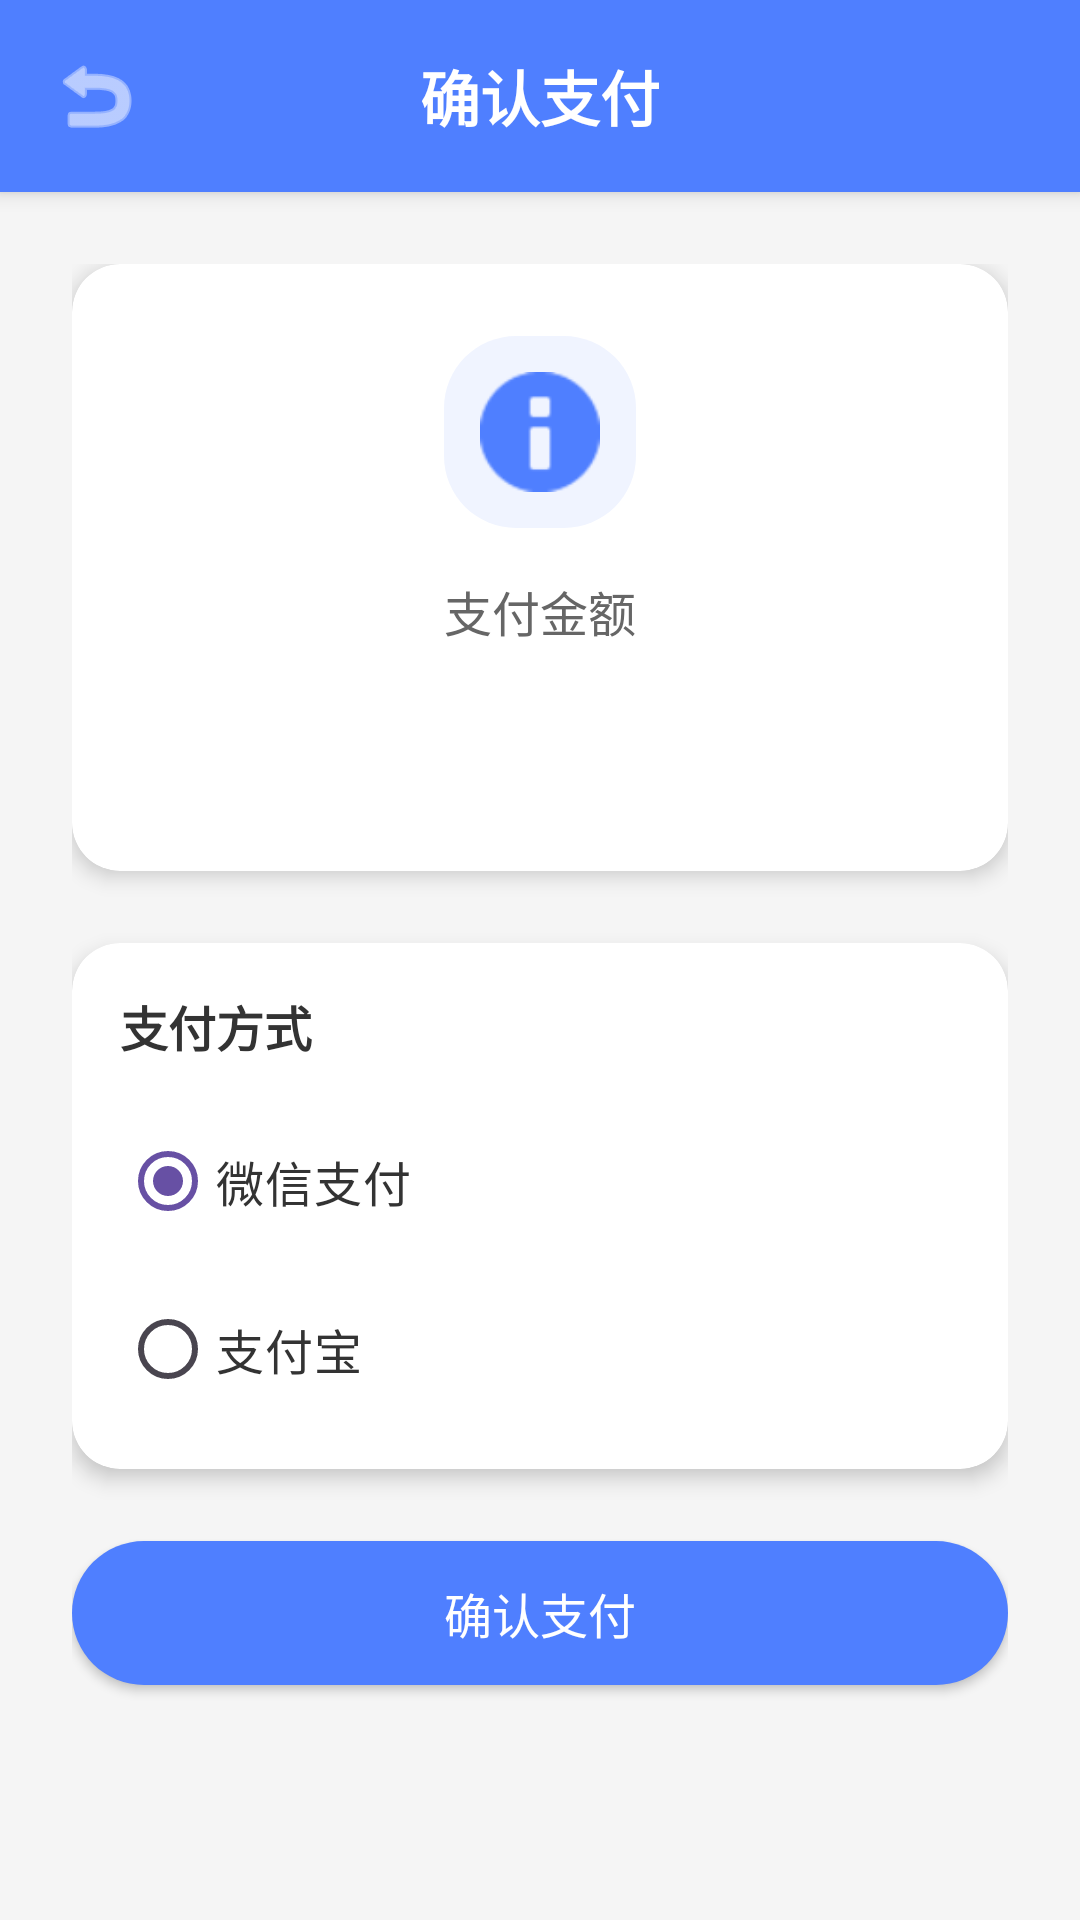

The Android layout XML behind this screen, and the referenced resources:
<!-- AndroidManifest.xml: application theme Theme.Aidiancan -->
<!-- res/layout/activity_payment.xml -->
<?xml version="1.0" encoding="utf-8"?>
<LinearLayout xmlns:android="http://schemas.android.com/apk/res/android"
    xmlns:app="http://schemas.android.com/apk/res-auto"
    android:layout_width="match_parent"
    android:layout_height="match_parent"
    android:background="#F5F5F5"
    android:orientation="vertical">

    
    <RelativeLayout
        android:layout_width="match_parent"
        android:layout_height="wrap_content"
        android:background="#4F7FFF"
        android:elevation="4dp"
        android:padding="16dp">

        <ImageButton
            android:id="@+id/btn_back"
            android:layout_width="32dp"
            android:layout_height="32dp"
            android:layout_alignParentStart="true"
            android:layout_centerVertical="true"
            android:background="?attr/selectableItemBackgroundBorderless"
            android:padding="4dp"
            android:src="@android:drawable/ic_menu_revert"
            android:tint="#FFFFFF" />

        <TextView
            android:layout_width="wrap_content"
            android:layout_height="wrap_content"
            android:layout_centerInParent="true"
            android:text="确认支付"
            android:textColor="#FFFFFF"
            android:textSize="20sp"
            android:textStyle="bold" />
    </RelativeLayout>

    
    <LinearLayout
        android:layout_width="match_parent"
        android:layout_height="match_parent"
        android:gravity="center_horizontal"
        android:orientation="vertical"
        android:padding="24dp">

        
        <androidx.cardview.widget.CardView
            android:layout_width="match_parent"
            android:layout_height="wrap_content"
            android:layout_marginBottom="24dp"
            app:cardCornerRadius="16dp"
            app:cardElevation="4dp">

            <LinearLayout
                android:layout_width="match_parent"
                android:layout_height="wrap_content"
                android:gravity="center"
                android:orientation="vertical"
                android:padding="24dp">

                <ImageView
                    android:layout_width="64dp"
                    android:layout_height="64dp"
                    android:layout_marginBottom="16dp"
                    android:background="@drawable/icon_background"
                    android:padding="12dp"
                    android:src="@android:drawable/ic_dialog_info"
                    android:tint="#4F7FFF" />

                <TextView
                    android:layout_width="wrap_content"
                    android:layout_height="wrap_content"
                    android:text="支付金额"
                    android:textColor="#666666"
                    android:textSize="16sp" />

                <TextView
                    android:id="@+id/tv_total_amount"
                    android:layout_width="wrap_content"
                    android:layout_height="wrap_content"
                    android:layout_marginTop="8dp"
                    android:textColor="#4F7FFF"
                    android:textSize="32sp"
                    android:textStyle="bold" />
            </LinearLayout>
        </androidx.cardview.widget.CardView>

        
        <androidx.cardview.widget.CardView
            android:layout_width="match_parent"
            android:layout_height="wrap_content"
            android:layout_marginBottom="24dp"
            app:cardCornerRadius="16dp"
            app:cardElevation="4dp">

            <LinearLayout
                android:layout_width="match_parent"
                android:layout_height="wrap_content"
                android:orientation="vertical"
                android:padding="16dp">

                <TextView
                    android:layout_width="wrap_content"
                    android:layout_height="wrap_content"
                    android:layout_marginBottom="16dp"
                    android:text="支付方式"
                    android:textColor="#333333"
                    android:textSize="16sp"
                    android:textStyle="bold" />

                <RadioGroup
                    android:id="@+id/rg_payment_method"
                    android:layout_width="match_parent"
                    android:layout_height="wrap_content"
                    android:orientation="vertical">

                    <RadioButton
                        android:id="@+id/rb_wechat"
                        android:layout_width="match_parent"
                        android:layout_height="wrap_content"
                        android:layout_marginBottom="8dp"
                        android:buttonTint="#4F7FFF"
                        android:checked="true"
                        android:text="微信支付"
                        android:textColor="#333333"
                        android:textSize="16sp" />

                    <RadioButton
                        android:id="@+id/rb_alipay"
                        android:layout_width="match_parent"
                        android:layout_height="wrap_content"
                        android:buttonTint="#4F7FFF"
                        android:text="支付宝"
                        android:textColor="#333333"
                        android:textSize="16sp" />
                </RadioGroup>
            </LinearLayout>
        </androidx.cardview.widget.CardView>

        <Button
            android:id="@+id/btn_confirm_payment"
            android:layout_width="match_parent"
            android:layout_height="48dp"
            android:background="@drawable/button_background"
            android:text="确认支付"
            android:textColor="#FFFFFF"
            android:textSize="16sp" />

    </LinearLayout>
</LinearLayout>
<!-- resources referenced by this layout -->
<resources>
  <!-- drawable button_background (drawable) -->
  <?xml version="1.0" encoding="utf-8"?>
  <shape xmlns:android="http://schemas.android.com/apk/res/android">
      <solid android:color="#4F7FFF" />
      <corners android:radius="24dp" />
  </shape>
  <!-- drawable icon_background (drawable) -->
  <?xml version="1.0" encoding="utf-8"?>
  <shape xmlns:android="http://schemas.android.com/apk/res/android">
      <solid android:color="#F0F4FF" />
      <corners android:radius="24dp" />
  </shape>
  <style name="Theme.Aidiancan" parent="Base.Theme.Aidiancan" />
  <style name="Base.Theme.Aidiancan" parent="Theme.Material3.DayNight.NoActionBar">
          
          
      </style>
</resources>
